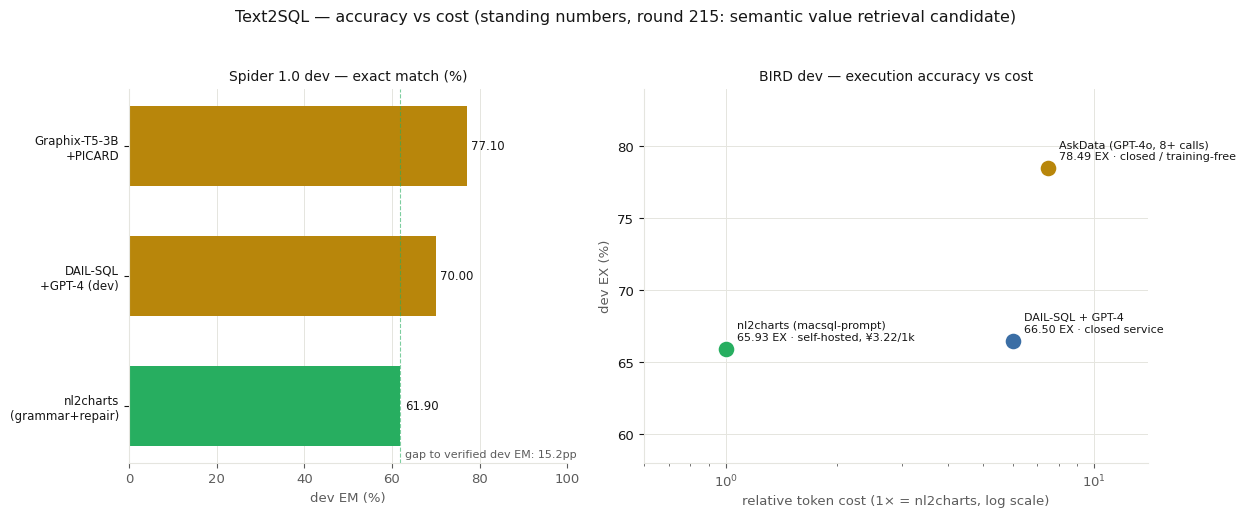

Source code (Python): (Note: this script raises an exception after producing the figure.)
"""Round 215: embedding-based semantic value retrieval — the candidate mechanism for OpenSearch-SQL value index.

No accuracy reading moved. r214 shipped the EmbeddingProvider contract; r215 builds the first
mechanism on it — embedding-based semantic value retrieval — as the candidate for the OpenSearch-SQL
value index (an HNSW over cells and column names, which intake.json records as needing an embedding
backend the repository previously could not reach). This is a priced-candidate skeleton: injectable,
offline-testable with the deterministic hashing provider, and honest that the semantic gain still
needs a paired reading before any of the 12.56pp BIRD gap can be attributed to it.

Figure 1 is Text2SQL (standing numbers). Figure 2 is Text2Viz (standing numbers, VisCodeBench
still instrumented with its three local self-check readings). Both titles mark r214 so a reader
never mistakes a capability-only round for an accuracy gain. Competitor figures are fixed
baselines taken once; self-check readings are harness proofs, not product accuracy.
"""
import matplotlib

matplotlib.use('Agg')
import matplotlib.pyplot as plt
import numpy as np

INK = '#161616'
MUTED = '#5c5c5c'
OURS = '#27ae60'
CLOSED = '#3b6ea5'
TRAINED = '#b8860b'
JUDGE = '#7d3c98'
GRID = '#e5e5df'

matplotlib.rcParams.update({
    'font.family': 'DejaVu Sans',
    'font.size': 9.5,
    'axes.edgecolor': GRID,
    'axes.labelcolor': MUTED,
    'xtick.color': MUTED,
    'ytick.color': INK,
    'axes.spines.top': False,
    'axes.spines.right': False,
})


def text2sql(path):
    fig, (left, right) = plt.subplots(
        1, 2, figsize=(12.6, 5.2), dpi=170, gridspec_kw={'width_ratios': [1, 1.15]}
    )
    fig.suptitle('Text2SQL — accuracy vs cost (standing numbers, round 215: semantic value retrieval candidate)',
                 fontsize=11.5, color=INK, y=0.98)

    left.set_title('Spider 1.0 dev — exact match (%)', color=INK, fontsize=10)
    names = ['Graphix-T5-3B\n+PICARD', 'DAIL-SQL\n+GPT-4 (dev)', 'nl2charts\n(grammar+repair)']
    vals = [77.1, 70.0, 61.90]
    colors = [TRAINED, TRAINED, OURS]
    y = np.arange(len(names))
    left.barh(y, vals, color=colors, height=0.62)
    left.set_yticks(y); left.set_yticklabels(names, fontsize=8.5)
    left.invert_yaxis(); left.set_xlim(0, 100)
    left.set_xlabel('dev EM (%)')
    for i, v in enumerate(vals):
        left.text(v + 1, i, f'{v:.2f}', va='center', fontsize=8.5, color=INK)
    left.axvline(61.90, color=OURS, lw=0.8, ls='--', alpha=0.6)
    left.text(63, 2.4, 'gap to verified dev EM: 15.2pp', color=MUTED, fontsize=8)
    left.grid(axis='x', color=GRID, lw=0.7); left.set_axisbelow(True)

    right.set_title('BIRD dev — execution accuracy vs cost', color=INK, fontsize=10)
    systems = [
        ('nl2charts (macsql-prompt)', 65.93, 1.0, OURS, 'self-hosted, ¥3.22/1k'),
        ('AskData (GPT-4o, 8+ calls)', 78.49, 7.5, TRAINED, 'closed / training-free'),
        ('DAIL-SQL + GPT-4', 66.5, 6.0, CLOSED, 'closed service'),
    ]
    for name, ex, cost, color, tag in systems:
        right.scatter(cost, ex, s=150, color=color, zorder=3, edgecolor='white', lw=1)
        right.annotate(f'{name}\n{ex:.2f} EX · {tag}', (cost, ex),
                       textcoords='offset points', xytext=(8, 6), fontsize=8, color=INK)
    right.set_xlabel('relative token cost (1× = nl2charts, log scale)')
    right.set_ylabel('dev EX (%)')
    right.set_xscale('log'); right.set_ylim(58, 84); right.set_xlim(0.6, 14)
    right.grid(color=GRID, lw=0.7); right.set_axisbelow(True)

    fig.tight_layout(rect=[0, 0, 1, 0.95])
    fig.savefig(path, bbox_inches='tight', facecolor='#fbfbf8')
    plt.close(fig)


def text2viz(path):
    fig, (left, right) = plt.subplots(1, 2, figsize=(12.6, 5.2), dpi=170)
    fig.suptitle('Text2Viz — accuracy vs cost (round 215: semantic value retrieval candidate, readings unchanged)',
                 fontsize=11.5, color=INK, y=0.98)

    left.set_title('VisCodeBench — displayed-data similarity (0–1)', color=INK, fontsize=10)
    left.barh([0, 1], [0.81, 0.69], color=[TRAINED, TRAINED], height=0.5)
    left.text(0.82, 0, '0.81', va='center', fontsize=8.5, color=INK)
    left.text(0.70, 1, '0.69', va='center', fontsize=8.5, color=INK)
    checks = [(2, 1.0, 'identity'), (3, 0.903, 'different line'), (4, 0.667, 'different pie')]
    for row, val, label in checks:
        left.scatter([val], [row], marker='D', s=95, facecolors='white', edgecolors=JUDGE, lw=1.8, zorder=4)
        left.text(val + 0.02, row, f'{label} · {val:.3f}', va='center', fontsize=8, color=JUDGE)
    labels = ['leaderboard best\n(cited rival)', 'hardest subset\n(cited rival)',
              'identity', 'different line', 'different pie']
    left.set_yticks(np.arange(5)); left.set_yticklabels(labels, fontsize=8)
    left.invert_yaxis(); left.set_xlim(0, 1.22); left.set_xlabel('displayed-data similarity (0–1)')
    left.text(0.5, 0.99, 'hollow diamonds = local self-check · row stays instrumented',
              ha='center', va='top', fontsize=7.8, color=MUTED, transform=left.transAxes)
    left.grid(axis='x', color=GRID, lw=0.7); left.set_axisbelow(True)

    right.set_title('nvBench 2.0 — F1@3', color=INK, fontsize=10)
    names = ['Step-NL2VIS\n(SFT, different claim)', 'corpus prompt\nbaseline', 'nl2charts\n(reasoning tier)']
    vals = [81.50, 58.96, 32.23]
    colors = [TRAINED, CLOSED, OURS]
    y = np.arange(len(names))
    right.barh(y, vals, color=colors, height=0.6)
    right.set_yticks(y); right.set_yticklabels(names, fontsize=8.5); right.invert_yaxis()
    right.set_xlim(0, 100); right.set_xlabel('F1@3')
    for i, v in enumerate(vals):
        right.text(v + 1, i, f'{v:.2f}', va='center', fontsize=8.5, color=INK)
    right.grid(axis='x', color=GRID, lw=0.7); right.set_axisbelow(True)

    fig.tight_layout(rect=[0, 0, 1, 0.95])
    fig.savefig(path, bbox_inches='tight', facecolor='#fbfbf8')
    plt.close(fig)


if __name__ == '__main__':
    text2sql('/workspace/charts/r215_text2sql_two_axes.png')
    text2viz('/workspace/charts/r215_text2viz_two_axes.png')
    print('wrote r215_text2sql_two_axes.png, r215_text2viz_two_axes.png')
